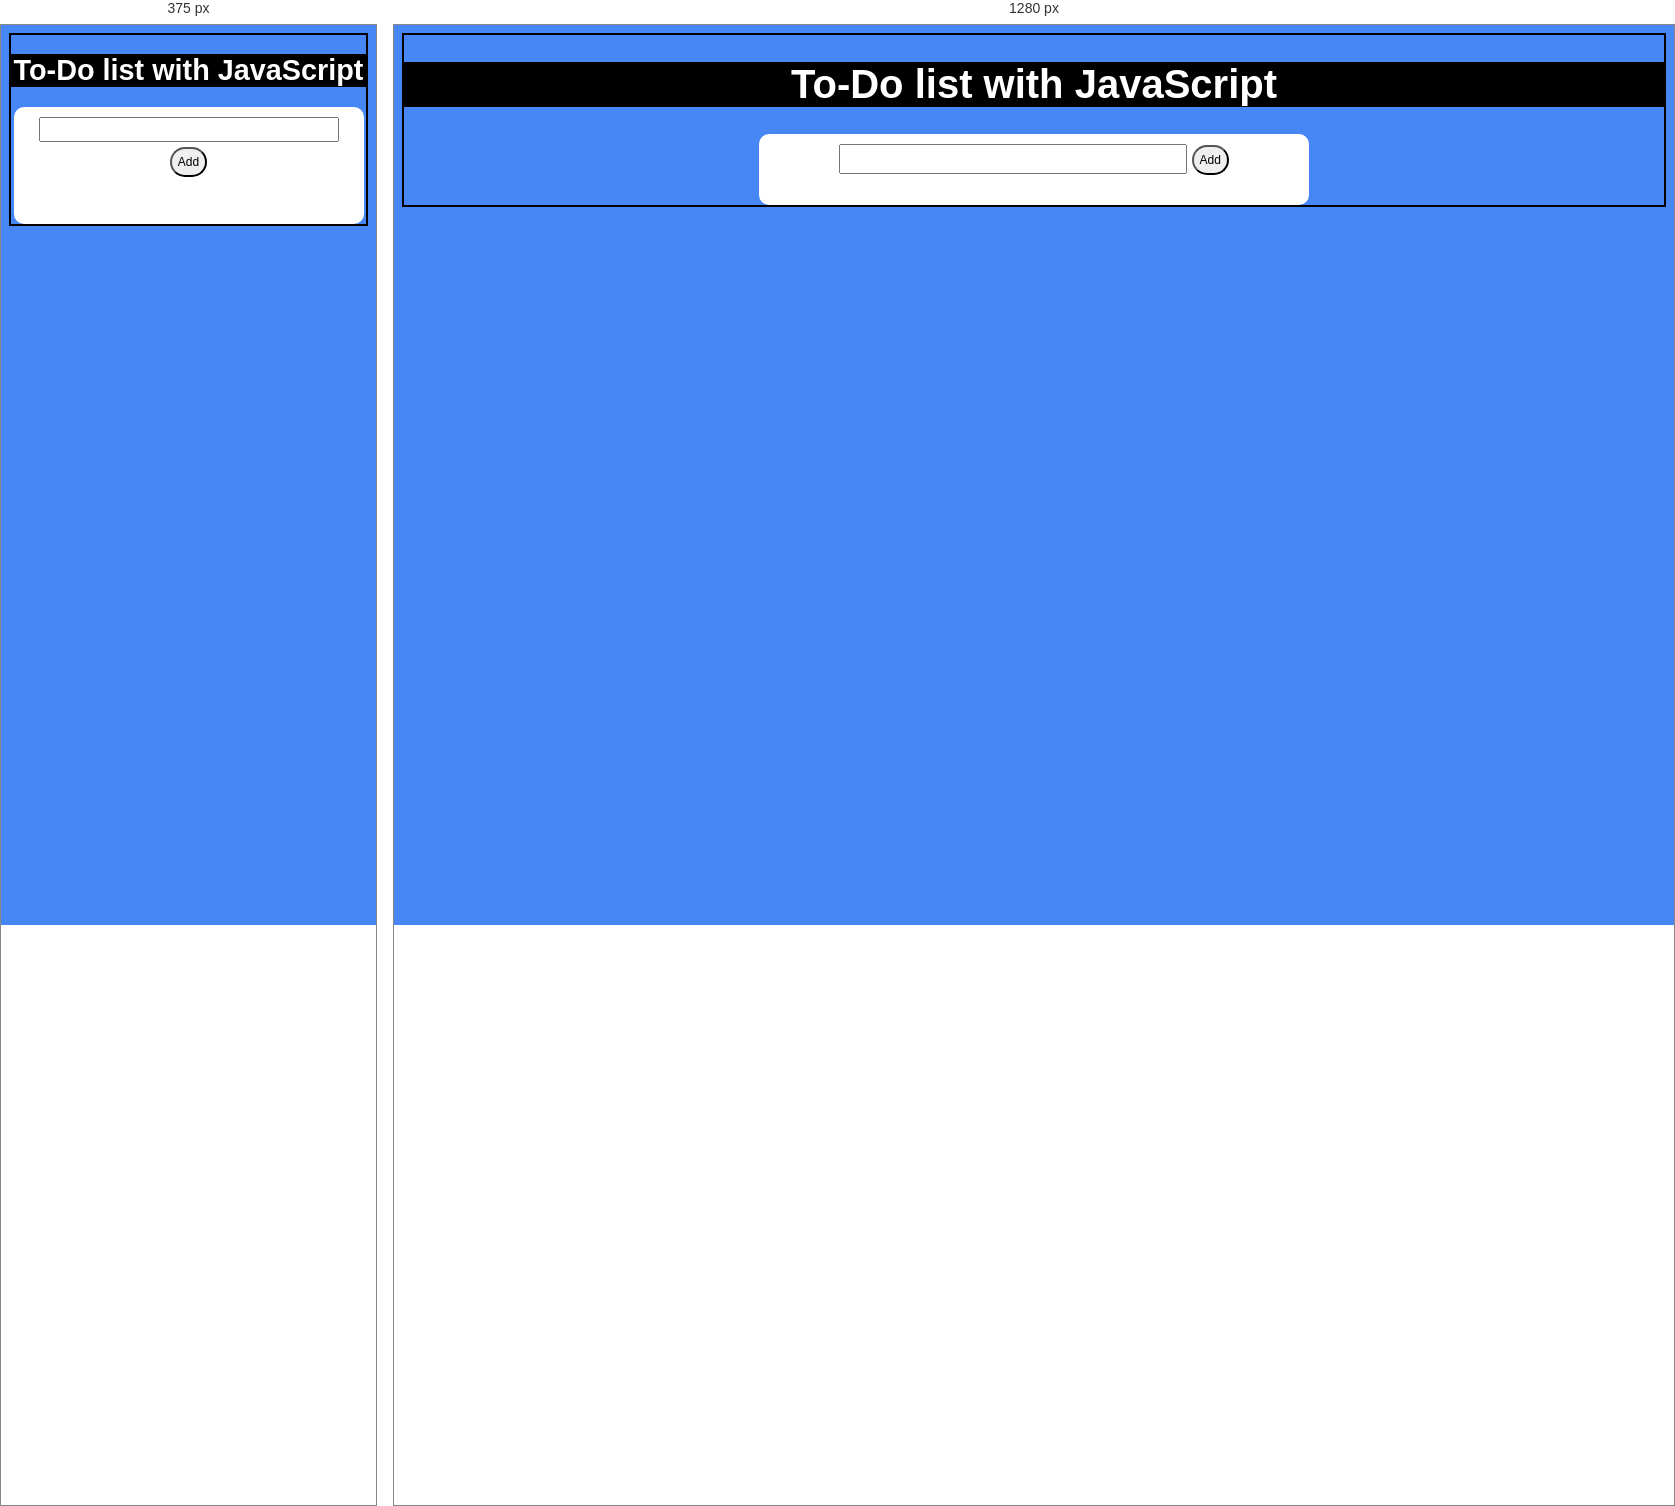
Rendered at 375 px and 1280 px, left to right.

<!-- file: index.html -->
<!DOCTYPE html>
<html lang="en">

<head>
    <meta charset="UTF-8">
    <meta http-equiv="X-UA-Compatible" content="IE=edge">
    <meta name="viewport" content="width=device-width, initial-scale=1.0">
    <title>Document</title>
    <!--  <link rel="stylesheet" href="bootstrap.min.css">--->
    <link rel="stylesheet" href="https://cdnjs.cloudflare.com/ajax/libs/font-awesome/6.2.0/css/all.min.css"
        integrity="sha512-xh6O/CkQoPOWDdYTDqeRdPCVd1SpvCA9XXcUnZS2FmJNp1coAFzvtCN9BmamE+4aHK8yyUHUSCcJHgXloTyT2A=="
        crossorigin="anonymous" referrerpolicy="no-referrer" />
    <link rel="stylesheet" href="style.css">
</head>

<body>
    <div class="container">
        <h1 class="tophead">
            To-Do list with JavaScript
        </h1>
        <div class="outer">
            <div class="row">

                <input type="text" class="form-control" name="" id="text">
                <input type="button" value="Add" id="btn" class="btn btn-primary">

            </div>
            <ul id="todo">

                <h2>

                </h2>
            </ul>


        </div>
    </div>
    <script src="script.js"></script>


</body>

</html>

/* @media block from style.css */
@media (max-width: 480px) {

    #todo {
        width: 350px;
        display: inline;
        text-align: center;
    }

    .btn {
        margin-top: 5px;
    }

    #text {
        width: 300px;
        height: 25px;
        
    }

    .outer {
        width: 350px;
    }

    .tophead {
        font-size: 1.8rem;      
    }

}